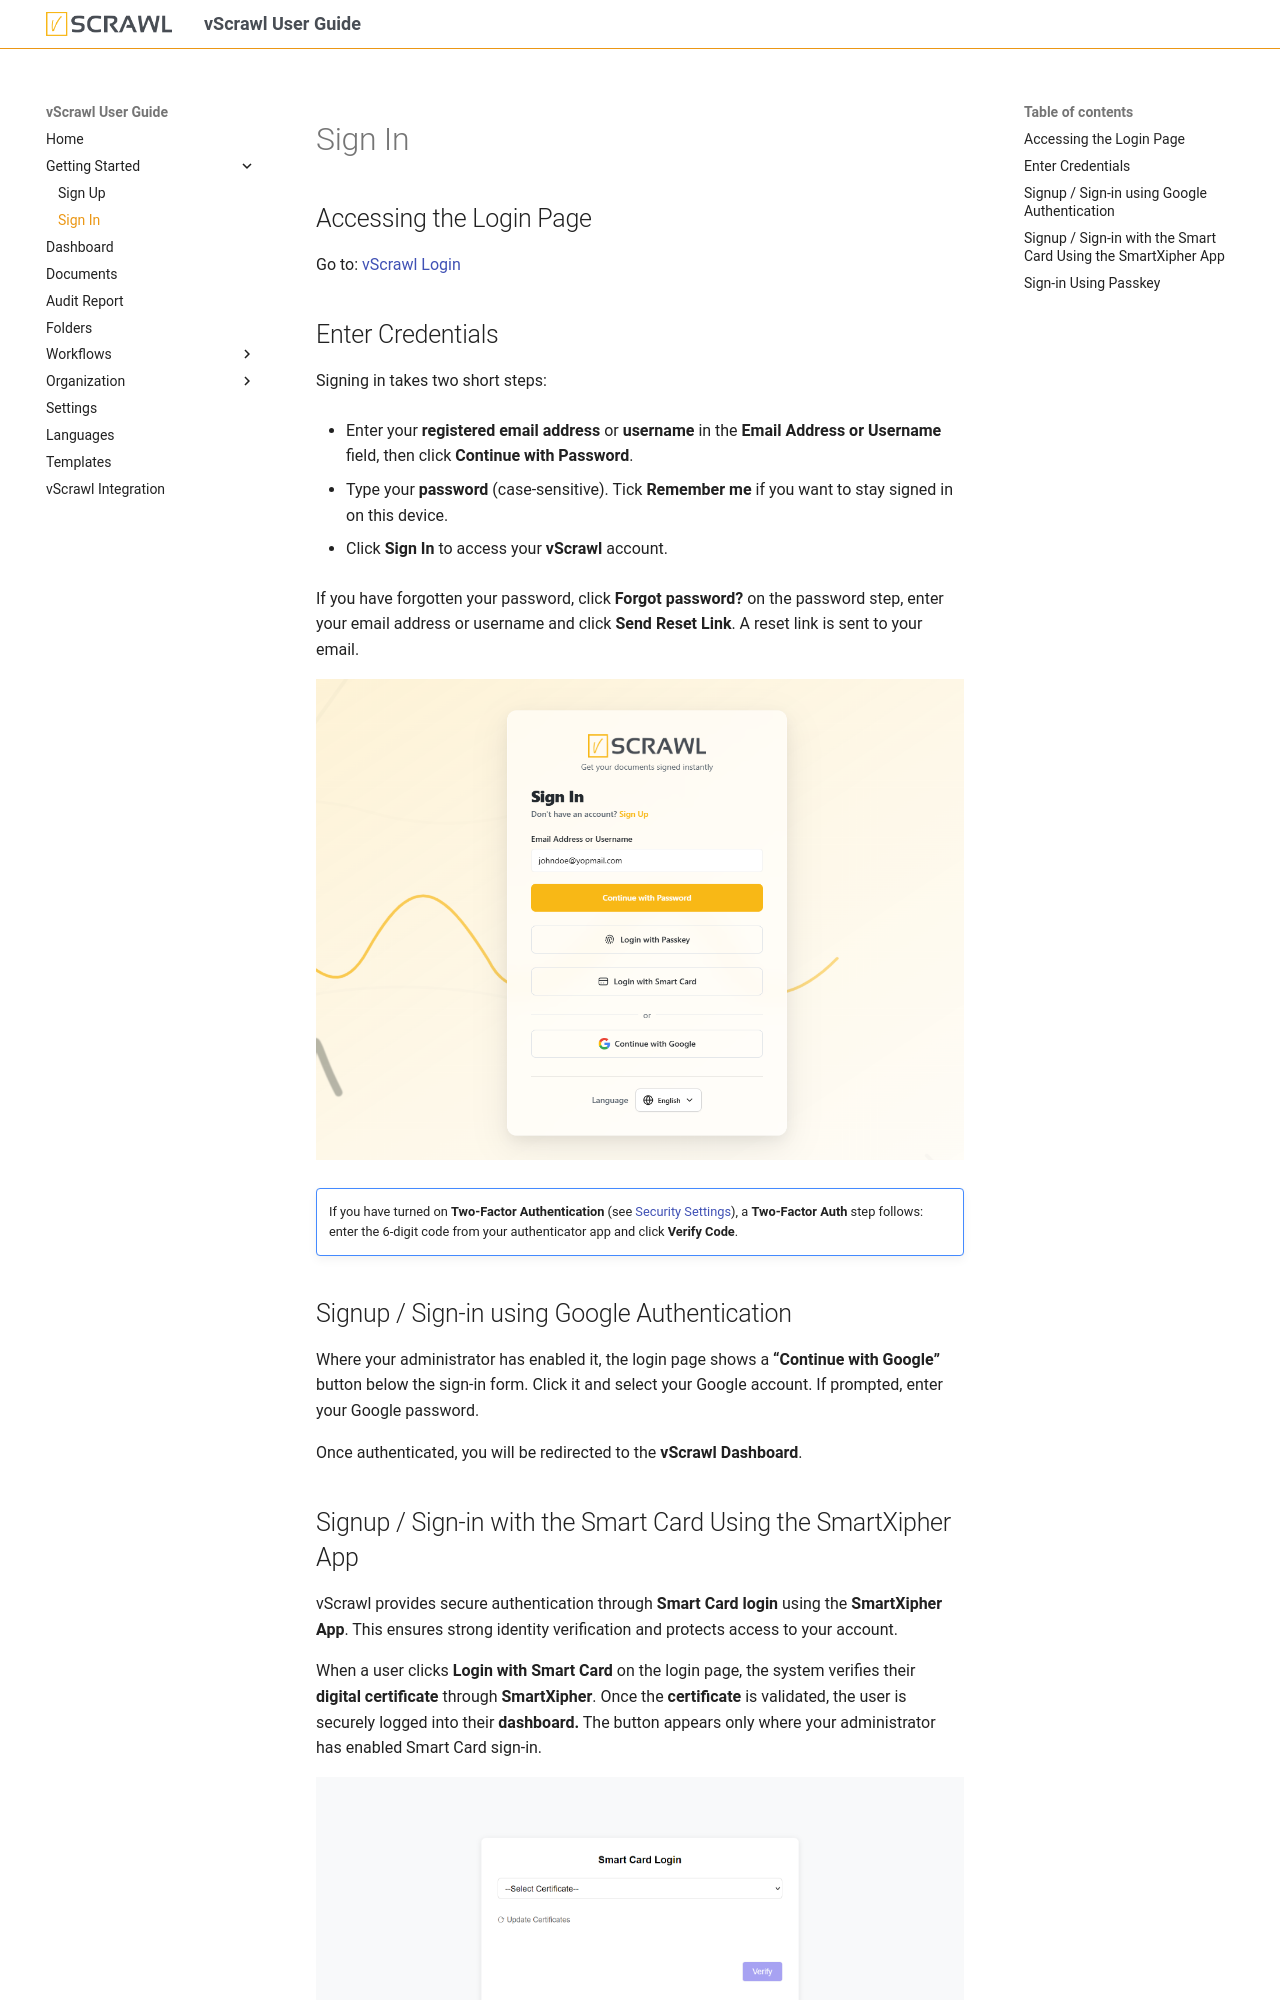

repository: dictalabs/vscrawl-user-guide · page: signin/index.html · generator: mkdocs

# Sign In

## Accessing the Login Page
Go to: [vScrawl Login](https://app.vscrawl.com/login)

## Enter Credentials

Signing in takes two short steps:

- Enter your **registered email address** or **username** in the **Email Address or Username** field, then click **Continue with Password**.
    
- Type your **password** (case-sensitive). Tick **Remember me** if you want to stay signed in on this device.
    
- Click **Sign In** to access your **vScrawl** account.

If you have forgotten your password, click **Forgot password?** on the password step, enter your email address or username and click **Send Reset Link**. A reset link is sent to your email.

![vScrawl Signin](images/signin-screen.png)

!!! note ""
    If you have turned on **Two-Factor Authentication** (see [Security Settings](settings.md#security-settings)), a **Two-Factor Auth** step follows: enter the 6-digit code from your authenticator app and click **Verify Code**.

## Signup / Sign-in using Google Authentication

Where your administrator has enabled it, the login page shows a **“Continue with Google”** button below the sign-in form. Click it and select your Google account. If prompted, enter your Google password.

Once authenticated, you will be redirected to the **vScrawl** **Dashboard**.

## Signup / Sign-in with the Smart Card Using the SmartXipher App

vScrawl provides secure authentication through **Smart Card login** using the **SmartXipher App**. This ensures strong identity verification and protects access to your account.

When a user clicks **Login with Smart Card** on the login page, the system verifies their **digital certificate** through **SmartXipher**. Once the **certificate** is validated, the user is securely logged into their **dashboard.** The button appears only where your administrator has enabled Smart Card sign-in.

![vScrawl Signin](images/smart-card-login.png)
